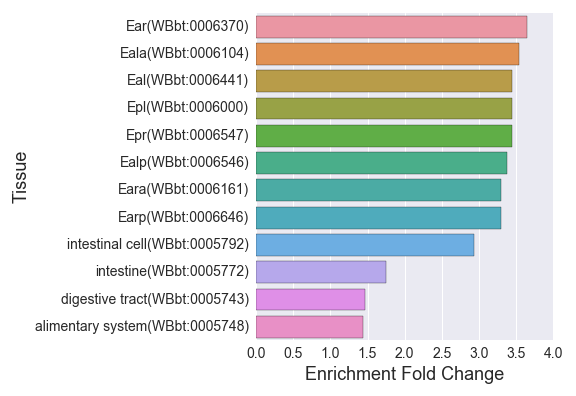

Source data for this figure (header and first rows):
, Tissue, Expected, Observed, Fold Change, Q value, Enrichment Fold Change
0, intestinal cell(WBbt:0005792), 7.517, 22.0, 2.927, 0.0001736, 2.927
1, alimentary system(WBbt:0005748), 177.8, 255.0, 1.435, 2.0397217147856207e-24, 1.435
2, Ear(WBbt:0006370), 1.922, 7.0, 3.643, 0.04857, 3.643
3, Eal(WBbt:0006441), 2.035, 7.0, 3.44, 0.04857, 3.44
4, Eara(WBbt:0006161), 2.43, 8.0, 3.292, 0.04857, 3.292
5, digestive tract(WBbt:0005743), 173.6, 255.0, 1.469, 1.7646227557156292e-26, 1.469
6, Earp(WBbt:0006646), 2.43, 8.0, 3.292, 0.04857, 3.292
7, Ealp(WBbt:0006546), 2.374, 8.0, 3.37, 0.04857, 3.37
8, intestine(WBbt:0005772), 135.1, 237.0, 1.754, 1.4145439541406836e-35, 1.754
9, Eala(WBbt:0006104), 2.261, 8.0, 3.538, 0.0395, 3.538
10, Epl(WBbt:0006000), 2.035, 7.0, 3.44, 0.04857, 3.44
11, Epr(WBbt:0006547), 2.035, 7.0, 3.44, 0.04857, 3.44
